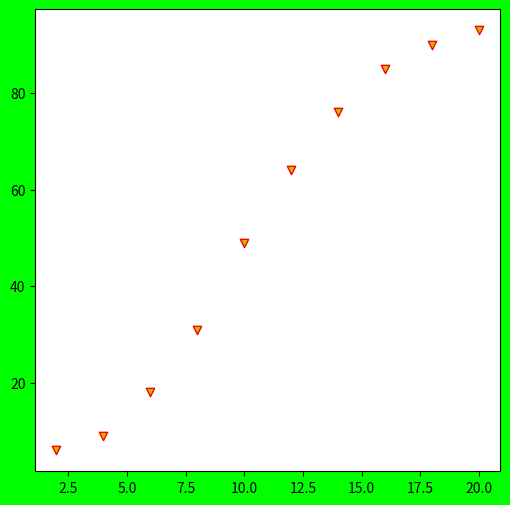

Reproduce this figure in Python.
#!/usr/bin/env python3
import matplotlib.pyplot as plt
import numpy as np
fobj=plt.figure(figsize=(6,6),facecolor='#00FF00')
spobj=fobj.add_subplot(1,1,1)
yn=np.random.randint(1,100,10)
xn=np.arange(2,21,2)
yn.sort()
#spobj.scatter(xn,yn)
spobj.scatter(xn,yn,color='y',marker='v',edgecolors='r')
print( 'xn=',xn)
print( 'yn=',yn)
plt.show()
